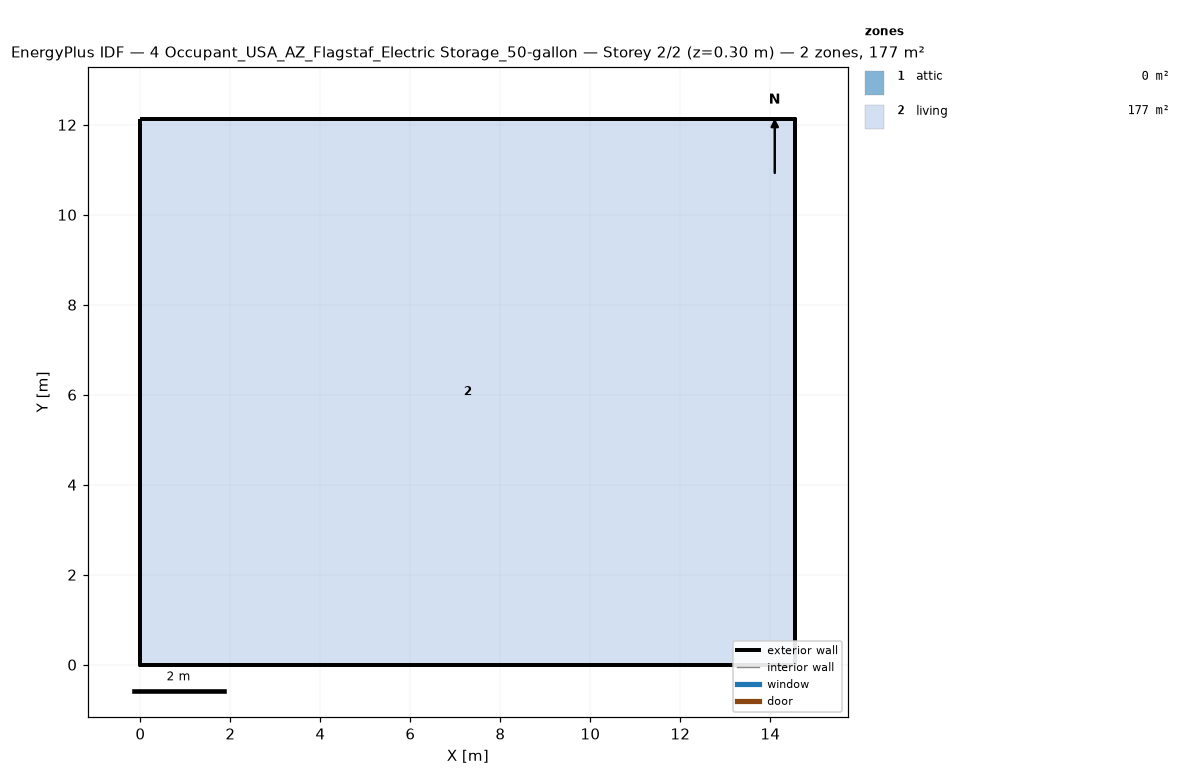
=== STOREY PLAN SPEC (per zone: floor XY polygon, exterior-wall plan segments, windows/doors) ===
zone 1: attic  (0.0 m²)
  exterior wall: (14.55, 0.00) – (14.55, 12.13) – (14.55, 6.06)  [18.2 m]
  exterior wall: (0.00, 12.13) – (0.00, 0.00) – (0.00, 6.06)  [18.2 m]
zone 2: living  (176.5 m²)
  floor: (0.00, 0.00) (0.00, 12.13) (14.55, 12.13) (14.55, 0.00)
  exterior wall: (0.00, 0.00) – (14.55, 0.00)  [14.6 m]
  exterior wall: (14.55, 0.00) – (14.55, 12.13)  [12.1 m]
  exterior wall: (14.55, 12.13) – (0.00, 12.13)  [14.6 m]
  exterior wall: (0.00, 12.13) – (0.00, 0.00)  [12.1 m]

=== DERIVED (storey summary) ===
Building: 4 Occupant_USA_AZ_Flagstaf_Electric Storage_50-gallon
Storey: 2 of 2  (floor level z = 0.30 m)
Storey gross floor area: 176.5 m²
Zones on this storey: 2
  - attic: floor 0.0 m²; exterior wall 36.4 m (24.5 m²); WWR 0.0%
  - living: floor 176.5 m²; exterior wall 53.4 m (146.4 m²); WWR 0.0%
Zone adjacency: (none detected)